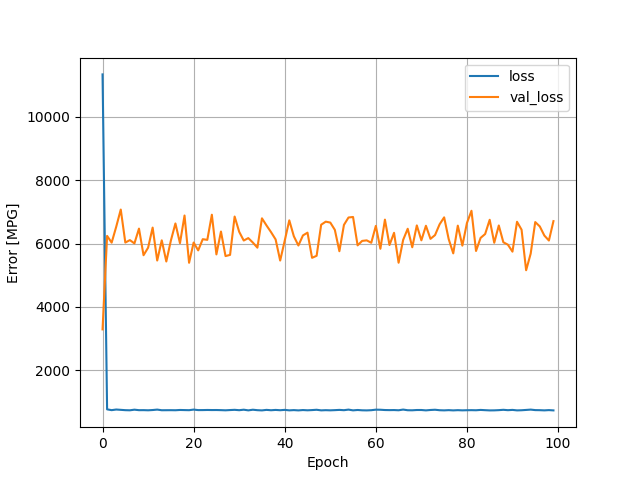

Values plotted in this chart, from the file beside it:
, loss, val_loss, epoch
0, 11332, 3293, 0
1, 772.2, 6241, 1
2, 746.9, 6028, 2
3, 766.5, 6528, 3
4, 756.3, 7072, 4
5, 746.3, 6031, 5
6, 742.4, 6108, 6
7, 761.8, 6004, 7
8, 746.1, 6470, 8
9, 747.3, 5631, 9
10, 742.5, 5868, 10
11, 750.8, 6503, 11
12, 764.2, 5464, 12
13, 744.1, 6101, 13
14, 745.1, 5433, 14
15, 746.2, 6093, 15
16, 744.1, 6633, 16
17, 752.5, 6011, 17
18, 749, 6883, 18
19, 745.6, 5393, 19
20, 764.4, 6031, 20
21, 748.4, 5784, 21
22, 749.1, 6137, 22
23, 752.3, 6116, 23
24, 750, 6908, 24
25, 750.9, 5658, 25
26, 747.3, 6378, 26
27, 742, 5604, 27
28, 750, 5642, 28
29, 757, 6851, 29
30, 745.3, 6370, 30
31, 761, 6095, 31
32, 740.1, 6171, 32
33, 760.3, 6031, 33
34, 745.7, 5869, 34
35, 739.2, 6795, 35
36, 755.3, 6570, 36
37, 744, 6358, 37
38, 753.8, 6129, 38
39, 744.5, 5463, 39
40, 755.6, 6091, 40
41, 740.6, 6731, 41
42, 748.3, 6229, 42
43, 739.3, 5937, 43
44, 750.1, 6256, 44
45, 742.2, 6343, 45
46, 749.1, 5549, 46
47, 758.8, 5613, 47
48, 740.3, 6593, 48
49, 746.1, 6690, 49
50, 741.5, 6661, 50
51, 747.2, 6432, 51
52, 754.9, 5757, 52
53, 745.6, 6587, 53
54, 763.7, 6821, 54
55, 740.3, 6837, 55
56, 752.1, 5942, 56
57, 742.2, 6083, 57
58, 739.2, 6100, 58
59, 745.4, 6024, 59
... 40 more rows
